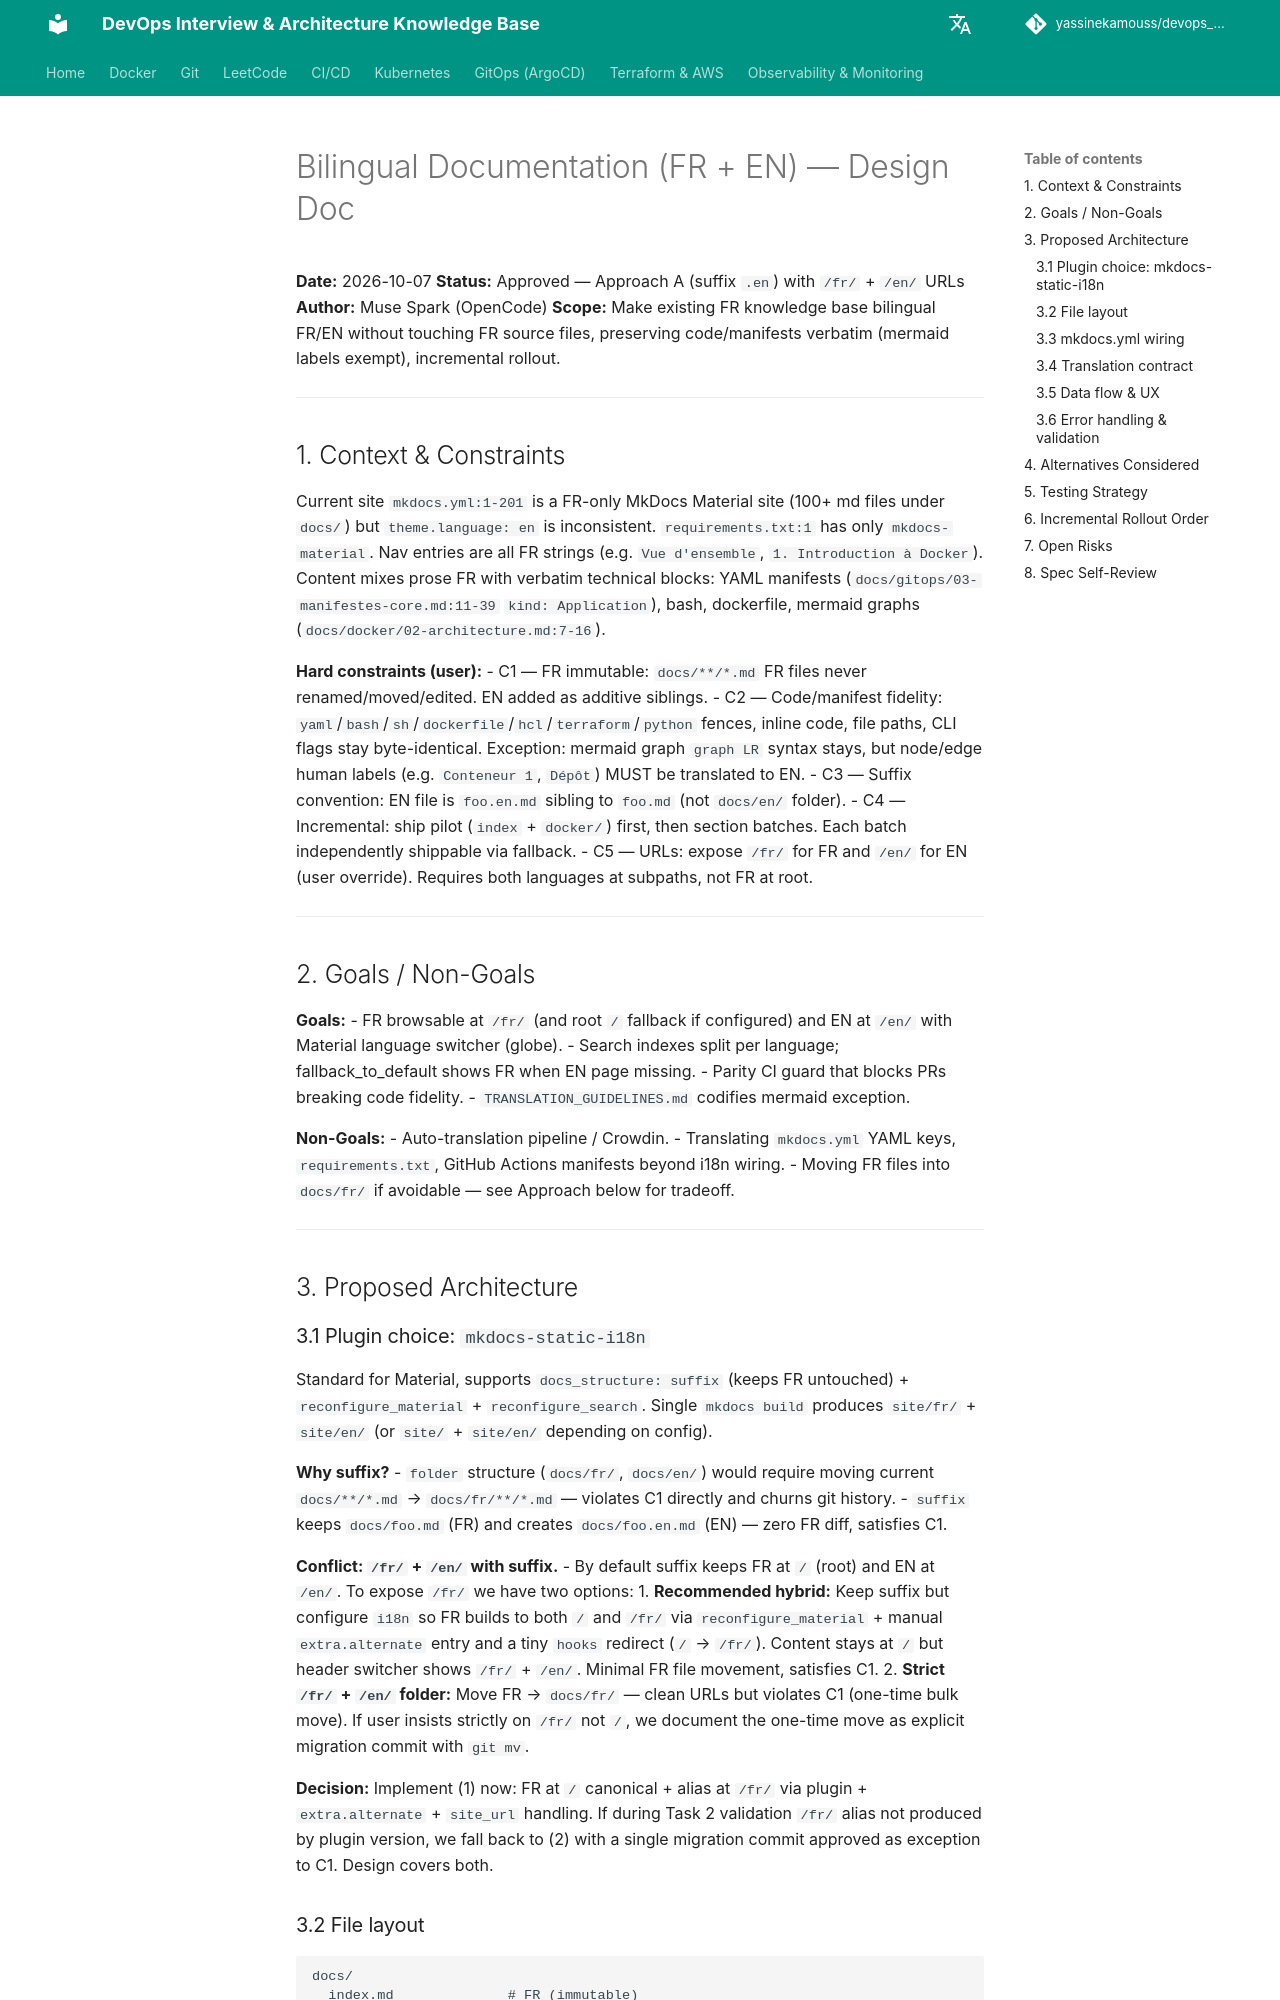

repository: yassinekamouss/devops_interview_prep · page: en/superpowers/specs/2026-10-07-bilingual-docs-design/index.html · generator: mkdocs

# Bilingual Documentation (FR + EN) — Design Doc

**Date:** 2026-10-07
**Status:** Approved — Approach A (suffix `.en`) with `/fr/` + `/en/` URLs
**Author:** Muse Spark (OpenCode)
**Scope:** Make existing FR knowledge base bilingual FR/EN without touching FR source files, preserving code/manifests verbatim (mermaid labels exempt), incremental rollout.

---

## 1. Context & Constraints

Current site `mkdocs.yml:1-201` is a FR-only MkDocs Material site (100+ md files under `docs/`) but `theme.language: en` is inconsistent. `requirements.txt:1` has only `mkdocs-material`. Nav entries are all FR strings (e.g. `Vue d'ensemble`, `1. Introduction à Docker`). Content mixes prose FR with verbatim technical blocks: YAML manifests (`docs/gitops/03-manifestes-core.md:11-39` `kind: Application`), bash, dockerfile, mermaid graphs (`docs/docker/02-architecture.md:7-16`).

**Hard constraints (user):**
- C1 — FR immutable: `docs/**/*.md` FR files never renamed/moved/edited. EN added as additive siblings.
- C2 — Code/manifest fidelity: `yaml`/`bash`/`sh`/`dockerfile`/`hcl`/`terraform`/`python` fences, inline code, file paths, CLI flags stay byte-identical. Exception: mermaid graph `graph LR` syntax stays, but node/edge human labels (e.g. `Conteneur 1`, `Dépôt`) MUST be translated to EN.
- C3 — Suffix convention: EN file is `foo.en.md` sibling to `foo.md` (not `docs/en/` folder).
- C4 — Incremental: ship pilot (`index` + `docker/`) first, then section batches. Each batch independently shippable via fallback.
- C5 — URLs: expose `/fr/` for FR and `/en/` for EN (user override). Requires both languages at subpaths, not FR at root.

---

## 2. Goals / Non-Goals

**Goals:**
- FR browsable at `/fr/` (and root `/` fallback if configured) and EN at `/en/` with Material language switcher (globe).
- Search indexes split per language; fallback_to_default shows FR when EN page missing.
- Parity CI guard that blocks PRs breaking code fidelity.
- `TRANSLATION_GUIDELINES.md` codifies mermaid exception.

**Non-Goals:**
- Auto-translation pipeline / Crowdin.
- Translating `mkdocs.yml` YAML keys, `requirements.txt`, GitHub Actions manifests beyond i18n wiring.
- Moving FR files into `docs/fr/` if avoidable — see Approach below for tradeoff.

---

## 3. Proposed Architecture
